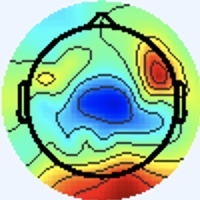

The table this chart was drawn from, first rows:
[238 245 255], [238 245 255], [238 245 255], [238 245 255], [238 245 255], [238 245 255], [238 245 255], [238 245 255], [238 245 255], [238 245 255], [238 245 255], [238 245 255], [238 245 255], [238 245 255], [238 245 255], [238 245 255], [238 245 255], [238 245 255], [238 245 255], [238 245 255], [238 245 255], [238 245 255], [238 245 255], [238 245 255]
[238 245 255], [238 245 255], [238 245 255], [238 245 255], [238 245 255], [238 245 255], [238 245 255], [238 245 255], [238 245 255], [238 245 255], [238 245 255], [238 245 255], [238 245 255], [238 245 255], [238 245 255], [238 245 255], [238 245 255], [238 245 255], [238 245 255], [238 245 255], [238 245 255], [238 245 255], [238 245 255], [238 245 255]
[238 245 255], [238 245 255], [238 245 255], [238 245 255], [238 245 255], [238 245 255], [238 245 255], [238 245 255], [238 245 255], [238 245 255], [238 245 255], [238 245 255], [238 245 255], [238 245 255], [238 245 255], [238 245 255], [238 245 255], [238 245 255], [238 245 255], [238 245 255], [238 245 255], [238 245 255], [238 245 255], [238 245 255]
[238 245 255], [238 245 255], [238 245 255], [238 245 255], [238 245 255], [238 245 255], [238 245 255], [238 245 255], [238 245 255], [238 245 255], [238 245 255], [238 245 255], [238 245 255], [238 245 255], [238 245 255], [238 245 255], [238 245 255], [238 245 255], [238 245 255], [238 245 255], [238 245 255], [238 245 255], [238 245 255], [238 245 255]
[238 245 255], [238 245 255], [238 245 255], [238 245 255], [238 245 255], [238 245 255], [238 245 255], [238 245 255], [238 245 255], [238 245 255], [238 245 255], [238 245 255], [238 245 255], [238 245 255], [238 245 255], [238 245 255], [238 245 255], [238 245 255], [238 245 255], [238 245 255], [238 245 255], [238 245 255], [238 245 255], [238 245 255]
[238 245 255], [238 245 255], [238 245 255], [238 245 255], [238 245 255], [238 245 255], [238 245 255], [238 245 255], [238 245 255], [238 245 255], [238 245 255], [238 245 255], [238 245 255], [238 245 255], [238 245 255], [238 245 255], [238 245 255], [238 245 255], [238 245 255], [238 245 255], [238 245 255], [238 245 255], [238 245 255], [238 245 255]
[238 245 255], [238 245 255], [238 245 255], [238 245 255], [238 245 255], [238 245 255], [238 245 255], [238 245 255], [238 245 255], [238 245 255], [238 245 255], [238 245 255], [238 245 255], [238 245 255], [238 245 255], [238 245 255], [238 245 255], [238 245 255], [238 245 255], [238 245 255], [238 245 255], [238 245 255], [238 245 255], [238 245 255]
[238 245 255], [238 245 255], [238 245 255], [238 245 255], [238 245 255], [238 245 255], [238 245 255], [238 245 255], [238 245 255], [238 245 255], [238 245 255], [238 245 255], [238 245 255], [238 245 255], [238 245 255], [238 245 255], [238 245 255], [238 245 255], [238 245 255], [238 245 255], [238 245 255], [238 245 255], [238 245 255], [238 245 255]
[238 245 255], [238 245 255], [238 245 255], [238 245 255], [238 245 255], [238 245 255], [238 245 255], [238 245 255], [238 245 255], [238 245 255], [238 245 255], [238 245 255], [238 245 255], [238 245 255], [238 245 255], [238 245 255], [238 245 255], [238 245 255], [238 245 255], [238 245 255], [238 245 255], [238 245 255], [238 245 255], [238 245 255]
[238 245 255], [238 245 255], [238 245 255], [238 245 255], [238 245 255], [238 245 255], [238 245 255], [238 245 255], [238 245 255], [238 245 255], [238 245 255], [238 245 255], [238 245 255], [238 245 255], [238 245 255], [238 245 255], [238 245 255], [238 245 255], [238 245 255], [238 245 255], [238 245 255], [238 245 255], [238 245 255], [238 245 255]
[238 245 255], [238 245 255], [238 245 255], [238 245 255], [238 245 255], [238 245 255], [238 245 255], [238 245 255], [238 245 255], [238 245 255], [238 245 255], [238 245 255], [238 245 255], [238 245 255], [238 245 255], [238 245 255], [238 245 255], [238 245 255], [238 245 255], [238 245 255], [238 245 255], [238 245 255], [238 245 255], [238 245 255]
[238 245 255], [238 245 255], [238 245 255], [238 245 255], [238 245 255], [238 245 255], [238 245 255], [238 245 255], [238 245 255], [238 245 255], [238 245 255], [238 245 255], [238 245 255], [238 245 255], [238 245 255], [238 245 255], [238 245 255], [238 245 255], [238 245 255], [238 245 255], [238 245 255], [238 245 255], [238 245 255], [238 245 255]
[238 245 255], [238 245 255], [238 245 255], [238 245 255], [238 245 255], [238 245 255], [238 245 255], [238 245 255], [238 245 255], [238 245 255], [238 245 255], [238 245 255], [238 245 255], [238 245 255], [238 245 255], [238 245 255], [238 245 255], [238 245 255], [238 245 255], [238 245 255], [238 245 255], [238 245 255], [238 245 255], [238 245 255]
[238 245 255], [238 245 255], [238 245 255], [238 245 255], [238 245 255], [238 245 255], [238 245 255], [238 245 255], [238 245 255], [238 245 255], [238 245 255], [238 245 255], [238 245 255], [238 245 255], [238 245 255], [238 245 255], [238 245 255], [238 245 255], [238 245 255], [238 245 255], [238 245 255], [238 245 255], [238 245 255], [238 245 255]
[238 245 255], [238 245 255], [238 245 255], [238 245 255], [238 245 255], [238 245 255], [238 245 255], [238 245 255], [238 245 255], [238 245 255], [238 245 255], [238 245 255], [238 245 255], [238 245 255], [238 245 255], [238 245 255], [238 245 255], [238 245 255], [238 245 255], [238 245 255], [238 245 255], [238 245 255], [238 245 255], [238 245 255]
[238 245 255], [238 245 255], [238 245 255], [238 245 255], [238 245 255], [238 245 255], [238 245 255], [238 245 255], [238 245 255], [238 245 255], [238 245 255], [238 245 255], [238 245 255], [238 245 255], [238 245 255], [238 245 255], [238 245 255], [238 245 255], [238 245 255], [238 245 255], [238 245 255], [238 245 255], [238 245 255], [238 245 255]
[238 245 255], [238 245 255], [238 245 255], [238 245 255], [238 245 255], [238 245 255], [238 245 255], [238 245 255], [238 245 255], [238 245 255], [238 245 255], [238 245 255], [238 245 255], [238 245 255], [238 245 255], [238 245 255], [240 244 255], [238 244 255], [238 245 255], [238 245 255], [238 245 253], [240 244 253], [238 245 253], [238 245 253]
[238 245 255], [238 245 255], [238 245 255], [238 245 255], [238 245 255], [238 245 255], [238 245 255], [238 245 255], [238 245 255], [238 245 255], [238 245 255], [238 245 255], [238 245 255], [238 245 255], [238 245 255], [238 245 255], [238 244 255], [238 244 255], [237 246 255], [237 246 255], [240 244 253], [240 244 253], [240 244 253], [238 245 253]
[238 245 255], [238 245 255], [238 245 255], [238 245 255], [238 245 255], [238 245 255], [238 245 255], [238 245 255], [238 245 255], [238 245 255], [238 245 255], [238 245 255], [238 245 255], [238 245 255], [238 245 255], [238 245 255], [238 245 255], [237 246 255], [237 246 255], [237 246 255], [240 244 253], [240 244 253], [240 244 255], [240 244 255]
[238 245 255], [238 245 255], [238 245 255], [238 245 255], [238 245 255], [238 245 255], [238 245 255], [238 245 255], [238 245 255], [238 245 255], [238 245 255], [238 245 255], [238 245 255], [238 245 255], [238 245 255], [238 245 255], [238 245 255], [237 246 255], [238 245 255], [238 245 255], [238 245 253], [240 244 253], [240 244 255], [240 244 255]
[238 245 255], [238 245 255], [238 245 255], [238 245 255], [238 245 255], [238 245 255], [238 245 255], [238 245 255], [238 245 255], [238 245 255], [238 245 255], [238 245 255], [238 245 255], [238 245 255], [238 245 255], [238 245 255], [238 245 253], [238 245 253], [240 244 253], [238 245 253], [238 245 255], [237 246 255], [237 245 255], [237 245 255]
[238 245 255], [238 245 255], [238 245 255], [238 245 255], [238 245 255], [238 245 255], [238 245 255], [238 245 255], [238 245 255], [238 245 255], [238 245 255], [238 245 255], [238 245 255], [238 245 255], [238 245 255], [238 245 255], [240 244 253], [240 244 253], [240 244 253], [240 244 253], [237 246 255], [236 246 255], [236 246 255], [236 246 255]
[238 245 255], [238 245 255], [238 245 255], [238 245 255], [238 245 255], [238 245 255], [238 245 255], [238 245 255], [238 245 255], [238 245 255], [238 245 255], [238 245 255], [238 245 255], [238 245 255], [238 245 255], [238 245 255], [240 244 253], [240 244 253], [241 243 255], [240 244 255], [237 245 255], [236 246 255], [234 247 255], [234 247 255]
[238 245 255], [238 245 255], [238 245 255], [238 245 255], [238 245 255], [238 245 255], [238 245 255], [238 245 255], [238 245 255], [238 245 255], [238 245 255], [238 245 255], [238 245 255], [238 245 255], [238 245 255], [238 245 255], [238 245 253], [240 244 253], [240 244 255], [240 244 255], [237 245 255], [236 246 255], [234 247 255], [236 246 255]
[238 245 255], [238 245 255], [238 245 255], [238 245 255], [238 245 255], [238 245 255], [238 245 255], [238 245 255], [238 245 255], [238 245 255], [238 245 255], [238 245 255], [238 245 255], [238 245 255], [238 245 255], [238 245 255], [238 245 253], [238 245 253], [238 245 255], [238 245 255], [238 244 255], [237 245 255], [237 245 255], [237 245 255]
[238 245 255], [238 245 255], [238 245 255], [238 245 255], [238 245 255], [238 245 255], [238 245 255], [238 245 255], [238 245 255], [238 245 255], [238 245 255], [238 245 255], [238 245 255], [238 245 255], [238 245 255], [238 245 255], [238 245 253], [238 245 253], [238 245 255], [238 245 255], [238 244 255], [238 244 255], [240 244 255], [240 244 255]
[238 245 255], [238 245 255], [238 245 255], [238 245 255], [238 245 255], [238 245 255], [238 245 255], [238 245 255], [238 245 255], [238 245 255], [238 245 255], [238 245 255], [238 245 255], [238 245 255], [238 245 255], [238 245 255], [241 243 255], [240 244 255], [237 245 255], [237 245 255], [238 244 255], [240 244 255], [241 243 255], [241 243 255]
[238 245 255], [238 245 255], [238 245 255], [238 245 255], [238 245 255], [238 245 255], [238 245 255], [238 245 255], [238 245 255], [238 245 255], [238 245 255], [238 245 255], [238 245 255], [238 245 255], [238 245 255], [240 244 255], [241 243 255], [241 243 255], [237 245 255], [237 245 255], [238 244 255], [241 243 255], [243 243 255], [241 244 253]
[238 245 255], [238 245 255], [238 245 255], [238 245 255], [238 245 255], [238 245 255], [238 245 255], [238 245 255], [238 245 255], [238 245 255], [238 245 255], [238 245 255], [238 245 255], [238 245 255], [238 245 255], [240 244 255], [243 243 253], [241 244 253], [237 246 255], [237 246 255], [238 244 255], [240 244 255], [241 243 255], [240 244 253]
[238 245 255], [238 245 255], [238 245 255], [238 245 255], [238 245 255], [238 245 255], [238 245 255], [238 245 255], [238 245 255], [238 245 255], [238 245 255], [238 245 255], [238 245 255], [238 245 255], [238 245 255], [240 244 255], [241 244 253], [240 244 253], [237 246 255], [237 246 255], [238 244 255], [240 244 255], [240 244 255], [238 245 255]
[238 245 255], [238 245 255], [238 245 255], [238 245 255], [238 245 255], [238 245 255], [238 245 255], [238 245 255], [238 245 255], [238 245 255], [238 245 255], [238 245 255], [238 245 255], [238 245 255], [238 245 255], [238 245 255], [238 245 253], [237 246 253], [236 246 255], [236 246 255], [240 244 255], [240 244 255], [238 245 255], [237 246 255]
[238 245 255], [238 245 255], [238 245 255], [238 245 255], [238 245 255], [238 245 255], [238 245 255], [238 245 255], [238 245 255], [238 245 255], [238 245 255], [238 245 255], [238 245 255], [238 245 255], [238 245 255], [238 245 255], [237 246 253], [237 246 253], [236 247 253], [237 246 255], [238 244 255], [240 244 255], [238 245 255], [237 246 255]
[238 245 255], [238 245 255], [238 245 255], [238 245 255], [238 245 255], [238 245 255], [238 245 255], [238 245 255], [238 245 255], [238 245 255], [238 245 255], [238 245 255], [238 245 255], [238 245 255], [238 245 255], [238 245 253], [236 245 250], [236 245 250], [238 245 253], [239 246 255], [238 246 255], [238 244 255], [240 244 255], [240 244 255]
[238 245 255], [238 245 255], [238 245 255], [238 245 255], [238 245 255], [238 245 255], [238 245 255], [238 245 255], [238 245 255], [238 245 255], [238 245 255], [238 245 255], [238 245 255], [238 245 255], [238 245 255], [238 245 253], [240 247 255], [239 246 252], [238 245 253], [238 245 255], [237 245 255], [238 244 255], [240 244 255], [241 245 255]
[238 245 255], [238 245 255], [238 245 255], [238 245 255], [238 245 255], [238 245 255], [238 245 255], [238 245 255], [238 245 255], [238 245 255], [238 245 255], [238 245 255], [238 245 255], [238 245 255], [238 245 255], [238 245 255], [241 245 255], [240 244 255], [236 243 253], [236 242 254], [239 245 255], [240 244 255], [241 243 255], [243 247 255]
[238 245 255], [238 245 255], [238 245 255], [238 245 255], [238 245 255], [238 245 255], [238 245 255], [238 245 255], [238 245 255], [238 245 255], [238 245 255], [238 245 255], [238 245 255], [238 245 255], [238 245 255], [238 245 255], [239 243 255], [240 244 255], [236 244 255], [236 244 255], [239 245 255], [240 244 255], [240 242 255], [241 247 255]
[238 245 255], [238 245 255], [238 245 255], [238 245 255], [238 245 255], [238 245 255], [238 245 255], [238 245 255], [238 245 255], [238 245 255], [238 245 255], [238 245 255], [238 245 255], [238 245 255], [238 245 255], [238 245 255], [238 244 255], [240 246 255], [238 246 255], [236 244 255], [238 245 255], [240 242 254], [243 242 255], [241 247 255]
[238 245 255], [238 245 255], [238 245 255], [238 245 255], [238 245 255], [238 245 255], [238 245 255], [238 245 255], [238 245 255], [238 245 255], [238 245 255], [238 245 255], [238 245 255], [238 245 255], [238 245 255], [238 245 255], [238 244 255], [239 245 255], [237 247 255], [235 245 254], [237 246 253], [240 247 255], [241 248 255], [233 250 255]
[238 245 255], [238 245 255], [238 245 255], [238 245 255], [238 245 255], [238 245 255], [238 245 255], [238 245 255], [238 245 255], [238 245 255], [238 245 255], [238 245 255], [238 245 255], [238 245 255], [238 245 255], [238 245 255], [239 243 254], [237 244 254], [236 246 255], [234 247 253], [236 247 253], [237 252 255], [232 251 255], [208 250 249]
[238 245 255], [238 245 255], [238 245 255], [238 245 255], [238 245 255], [238 245 255], [238 245 255], [238 245 255], [238 245 255], [238 245 255], [238 245 255], [238 245 255], [238 245 255], [238 245 255], [238 245 255], [238 245 255], [239 246 255], [237 244 252], [238 247 254], [237 248 254], [233 248 253], [229 255 255], [209 254 251], [174 248 235]
[238 245 255], [238 245 255], [238 245 255], [238 245 255], [238 245 255], [238 245 255], [238 245 255], [238 245 255], [238 245 255], [238 245 255], [238 245 255], [238 245 255], [238 245 255], [238 245 255], [238 245 255], [238 245 255], [238 245 253], [239 246 254], [240 244 253], [241 250 255], [237 255 255], [205 247 245], [161 244 228], [137 247 222]
[238 245 255], [238 245 255], [238 245 255], [238 245 255], [238 245 255], [238 245 255], [238 245 255], [238 245 255], [238 245 255], [238 245 255], [238 245 255], [238 245 255], [238 245 255], [238 245 255], [238 245 255], [238 245 255], [238 245 253], [239 246 252], [238 245 253], [229 247 251], [211 250 249], [180 248 237], [141 245 222], [120 245 215]
[238 245 255], [238 245 255], [238 245 255], [238 245 255], [238 245 255], [238 245 255], [238 245 255], [238 245 255], [238 245 255], [238 245 255], [238 245 255], [238 245 255], [238 245 255], [238 245 255], [238 245 255], [238 245 255], [239 242 251], [240 247 255], [239 252 255], [209 245 245], [166 242 230], [141 243 222], [128 242 216], [125 248 219]
[238 245 255], [238 245 255], [238 245 255], [238 245 255], [238 245 255], [238 245 255], [238 245 255], [238 245 255], [238 245 255], [238 245 255], [238 245 255], [238 245 255], [238 245 255], [238 245 255], [238 245 255], [240 244 255], [241 244 253], [241 248 255], [235 254 255], [194 243 237], [145 240 218], [127 246 216], [126 245 215], [126 249 218]
[238 245 255], [238 245 255], [238 245 255], [238 245 255], [238 245 255], [238 245 255], [238 245 255], [238 245 255], [238 245 255], [238 245 255], [238 245 255], [238 245 255], [238 245 255], [238 245 255], [238 245 255], [238 245 255], [240 244 253], [239 248 255], [235 255 255], [195 245 234], [144 243 215], [127 249 212], [127 247 211], [125 249 212]
[238 245 255], [238 245 255], [238 245 255], [238 245 255], [238 245 255], [238 245 255], [238 245 255], [238 245 255], [238 245 255], [238 245 255], [238 245 255], [238 245 255], [238 245 255], [238 245 255], [239 246 255], [239 246 255], [239 248 255], [230 250 251], [215 255 247], [180 248 227], [139 245 209], [124 249 205], [126 249 205], [126 251 209]
[238 245 255], [238 245 255], [238 245 255], [238 245 255], [238 245 255], [238 245 255], [238 245 255], [238 245 255], [238 245 255], [238 245 255], [238 245 255], [238 245 255], [238 245 255], [238 245 255], [239 246 255], [238 247 255], [237 252 255], [209 246 239], [171 245 222], [144 246 209], [130 250 204], [126 253 202], [127 251 201], [126 249 202]
[238 245 255], [238 245 255], [238 245 255], [238 245 255], [237 246 255], [238 245 255], [240 244 255], [240 244 253], [238 245 253], [237 246 255], [237 246 255], [237 245 255], [238 245 255], [239 246 255], [239 246 255], [232 250 252], [216 253 246], [182 245 226], [141 241 205], [125 245 199], [124 251 198], [124 251 196], [127 251 197], [127 251 199]
[237 245 255], [237 246 255], [240 244 253], [238 245 253], [236 246 255], [237 245 255], [241 244 253], [241 244 251], [239 246 252], [236 247 253], [233 246 255], [237 247 255], [240 244 255], [241 245 255], [239 248 255], [214 245 239], [170 243 216], [144 245 203], [133 246 200], [128 250 201], [123 250 197], [124 251 198], [128 252 200], [125 252 201]
[236 246 255], [237 246 255], [240 244 253], [240 244 253], [236 246 255], [237 246 255], [241 244 253], [243 243 253], [238 245 253], [236 245 254], [236 246 255], [237 247 255], [237 244 254], [240 247 255], [237 250 255], [205 247 235], [152 244 205], [129 248 194], [127 248 195], [128 252 198], [127 251 197], [125 252 197], [128 252 200], [123 250 197]
[236 246 255], [237 246 255], [240 244 255], [240 244 255], [238 245 253], [238 245 253], [240 244 253], [240 244 255], [240 243 255], [238 241 255], [238 244 255], [238 246 255], [236 245 252], [237 252 255], [231 255 255], [198 249 234], [148 241 197], [128 246 188], [126 248 191], [129 252 197], [128 251 196], [128 251 196], [127 252 196], [125 250 194]
[237 246 255], [237 246 255], [240 244 255], [241 243 255], [240 244 253], [240 245 251], [238 245 253], [238 244 255], [241 244 255], [239 242 255], [240 244 255], [238 247 254], [235 249 252], [227 252 248], [209 253 240], [180 250 222], [146 245 198], [131 249 189], [129 248 190], [129 251 192], [128 250 191], [128 250 191], [127 253 192], [126 251 193]
[238 245 253], [238 245 255], [240 243 255], [240 244 255], [240 244 255], [238 245 253], [237 246 253], [236 246 255], [239 245 255], [239 245 255], [238 245 253], [237 248 252], [233 251 251], [211 249 236], [170 246 210], [147 247 197], [137 250 194], [131 251 190], [131 249 188], [131 250 186], [130 250 186], [128 251 188], [128 252 190], [128 252 192]
[240 244 253], [240 244 255], [240 243 255], [240 243 255], [240 244 255], [238 245 253], [236 247 253], [236 247 253], [237 244 254], [241 245 254], [239 246 254], [239 250 254], [235 253 253], [203 248 228], [151 240 192], [130 244 182], [131 250 186], [131 250 186], [133 249 184], [134 251 183], [131 252 185], [129 252 185], [129 252 189], [128 252 189]
[243 243 253], [241 243 255], [240 244 255], [238 244 255], [238 244 255], [237 246 255], [237 246 255], [237 246 255], [239 243 252], [242 245 254], [244 244 255], [240 247 255], [234 252 252], [203 248 228], [154 241 190], [136 245 178], [134 248 179], [134 249 180], [135 250 181], [134 251 181], [131 252 183], [129 252 185], [131 252 185], [129 252 187]
[243 243 255], [241 243 255], [238 244 255], [237 245 255], [237 245 255], [237 246 255], [237 246 255], [238 245 253], [242 245 254], [244 244 254], [242 245 254], [232 246 247], [219 252 241], [192 251 219], [155 246 187], [137 247 174], [138 250 178], [137 251 179], [137 251 179], [135 251 180], [134 251 181], [132 252 181], [134 251 181], [133 253 182]
[241 243 255], [240 244 255], [237 247 255], [236 246 255], [238 245 255], [238 245 255], [238 245 253], [241 245 254], [240 243 252], [244 247 255], [238 248 250], [216 246 234], [177 243 205], [156 247 190], [144 247 178], [138 250 174], [134 249 171], [135 252 173], [134 250 175], [139 253 183], [138 249 180], [139 250 181], [136 251 176], [136 251 176]
[240 244 255], [238 244 255], [236 246 255], [236 247 253], [238 245 255], [238 245 255], [238 245 253], [238 245 251], [242 245 254], [241 246 252], [241 253 251], [211 249 228], [161 240 192], [139 244 177], [143 250 178], [141 252 176], [137 253 172], [135 252 171], [137 252 175], [136 251 176], [137 247 176], [138 248 175], [138 250 174], [140 251 175]
[238 244 255], [238 245 255], [237 246 253], [237 246 251], [237 246 255], [237 246 255], [237 246 253], [236 245 250], [240 245 251], [243 251 253], [248 255 255], [216 251 229], [165 243 193], [143 244 178], [141 246 177], [141 249 174], [143 252 173], [140 252 170], [139 252 170], [135 248 168], [139 252 174], [142 253 177], [139 249 176], [144 251 181]
[240 244 255], [238 245 255], [238 245 251], [238 245 251], [237 246 255], [237 245 255], [237 247 255], [239 248 255], [238 245 251], [232 237 240], [214 223 218], [184 211 194], [146 204 164], [133 211 159], [128 213 156], [129 221 156], [147 248 172], [140 247 165], [142 251 168], [143 252 171], [142 248 173], [143 242 175], [130 220 159], [124 209 154]
[240 242 254], [241 244 253], [242 245 252], [240 245 251], [236 244 255], [235 244 255], [239 246 255], [242 250 255], [247 254 255], [196 201 204], [107 111 110], [70 82 72], [58 85 66], [47 86 57], [42 89 55], [ 79 142  95], [145 234 166], [150 251 173], [145 248 169], [151 249 174], [156 247 180], [128 205 151], [ 63 117  81], [40 83 56]
... 139 more rows
